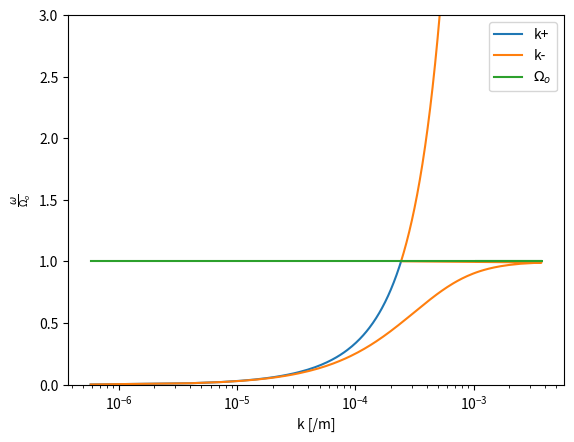

This chart was generated by the following Python code:
import numpy as np
import matplotlib.pyplot as plt


n = 1e+11
q = 1.6e-19
eps = 8.9e-12
me = 9.1e-31
mo = 2.7e-26
mp = 1.7e-27
B = 1e-5
c = 3e+8

pi_e = (n*(-q)**2/(eps*me))**0.5
pi_o = (n*q**2/(eps*mo))**0.5
pi_p = (n*q**2/(eps*mp))**0.5
omega_e = -q*B/me
omega_o = q*B/mo
omega_p = q*B/mp

w = np.arange(0, 10*omega_o, 0.01*omega_o) + 0.1

Xe = (pi_e/w)**2
Xo = (pi_o/w)**2
Xp = (pi_p/w)**2
Ye = omega_e/w
Yo = omega_o/w
Yp = omega_p/w

R = 1 - Xe/(1 + Ye) - Xo/(1 + Yo)
L = 1 - Xe/(1 - Ye) - Xo/(1 - Yo)

S = (R + L)*0.5
D = (R - L)*0.5
P = 1 - Xe - Xo

theta = 0

A = S*(np.sin(theta))**2 + P*(np.cos(theta))**2
B = R*L*(np.sin(theta))**2 + P*S*(1+(np.cos(theta))**2)
C = P*R*L
F = (B**2 - 4*A*C)**0.5

n1_0 = 1 - 2*(A - B + C)/(2*A - B + F)
n2_0 = 1 - 2*(A - B + C)/(2*A - B - F)

for i in range(w.size):
    if n1_0[i] < 0:
        n1_0[i] = np.nan

for i in range(w.size):
    if n2_0[i] < 0:
        n2_0[i] = np.nan

k1_0 = w/c*n1_0**0.5
k2_0 = w/c*n2_0**0.5



plt.figure()
plt.plot(k1_0, w/omega_o, label="k+")
plt.plot(k2_0, w/omega_o, label="k-")
plt.plot(k2_0, np.ones(k2_0.size), label="$\Omega_o$")
plt.xscale('log')
plt.xlabel('k [/m]')
plt.ylabel(r'$\frac{\omega}{\Omega_o}$')
plt.ylim(0,3)
plt.legend()
plt.show()

